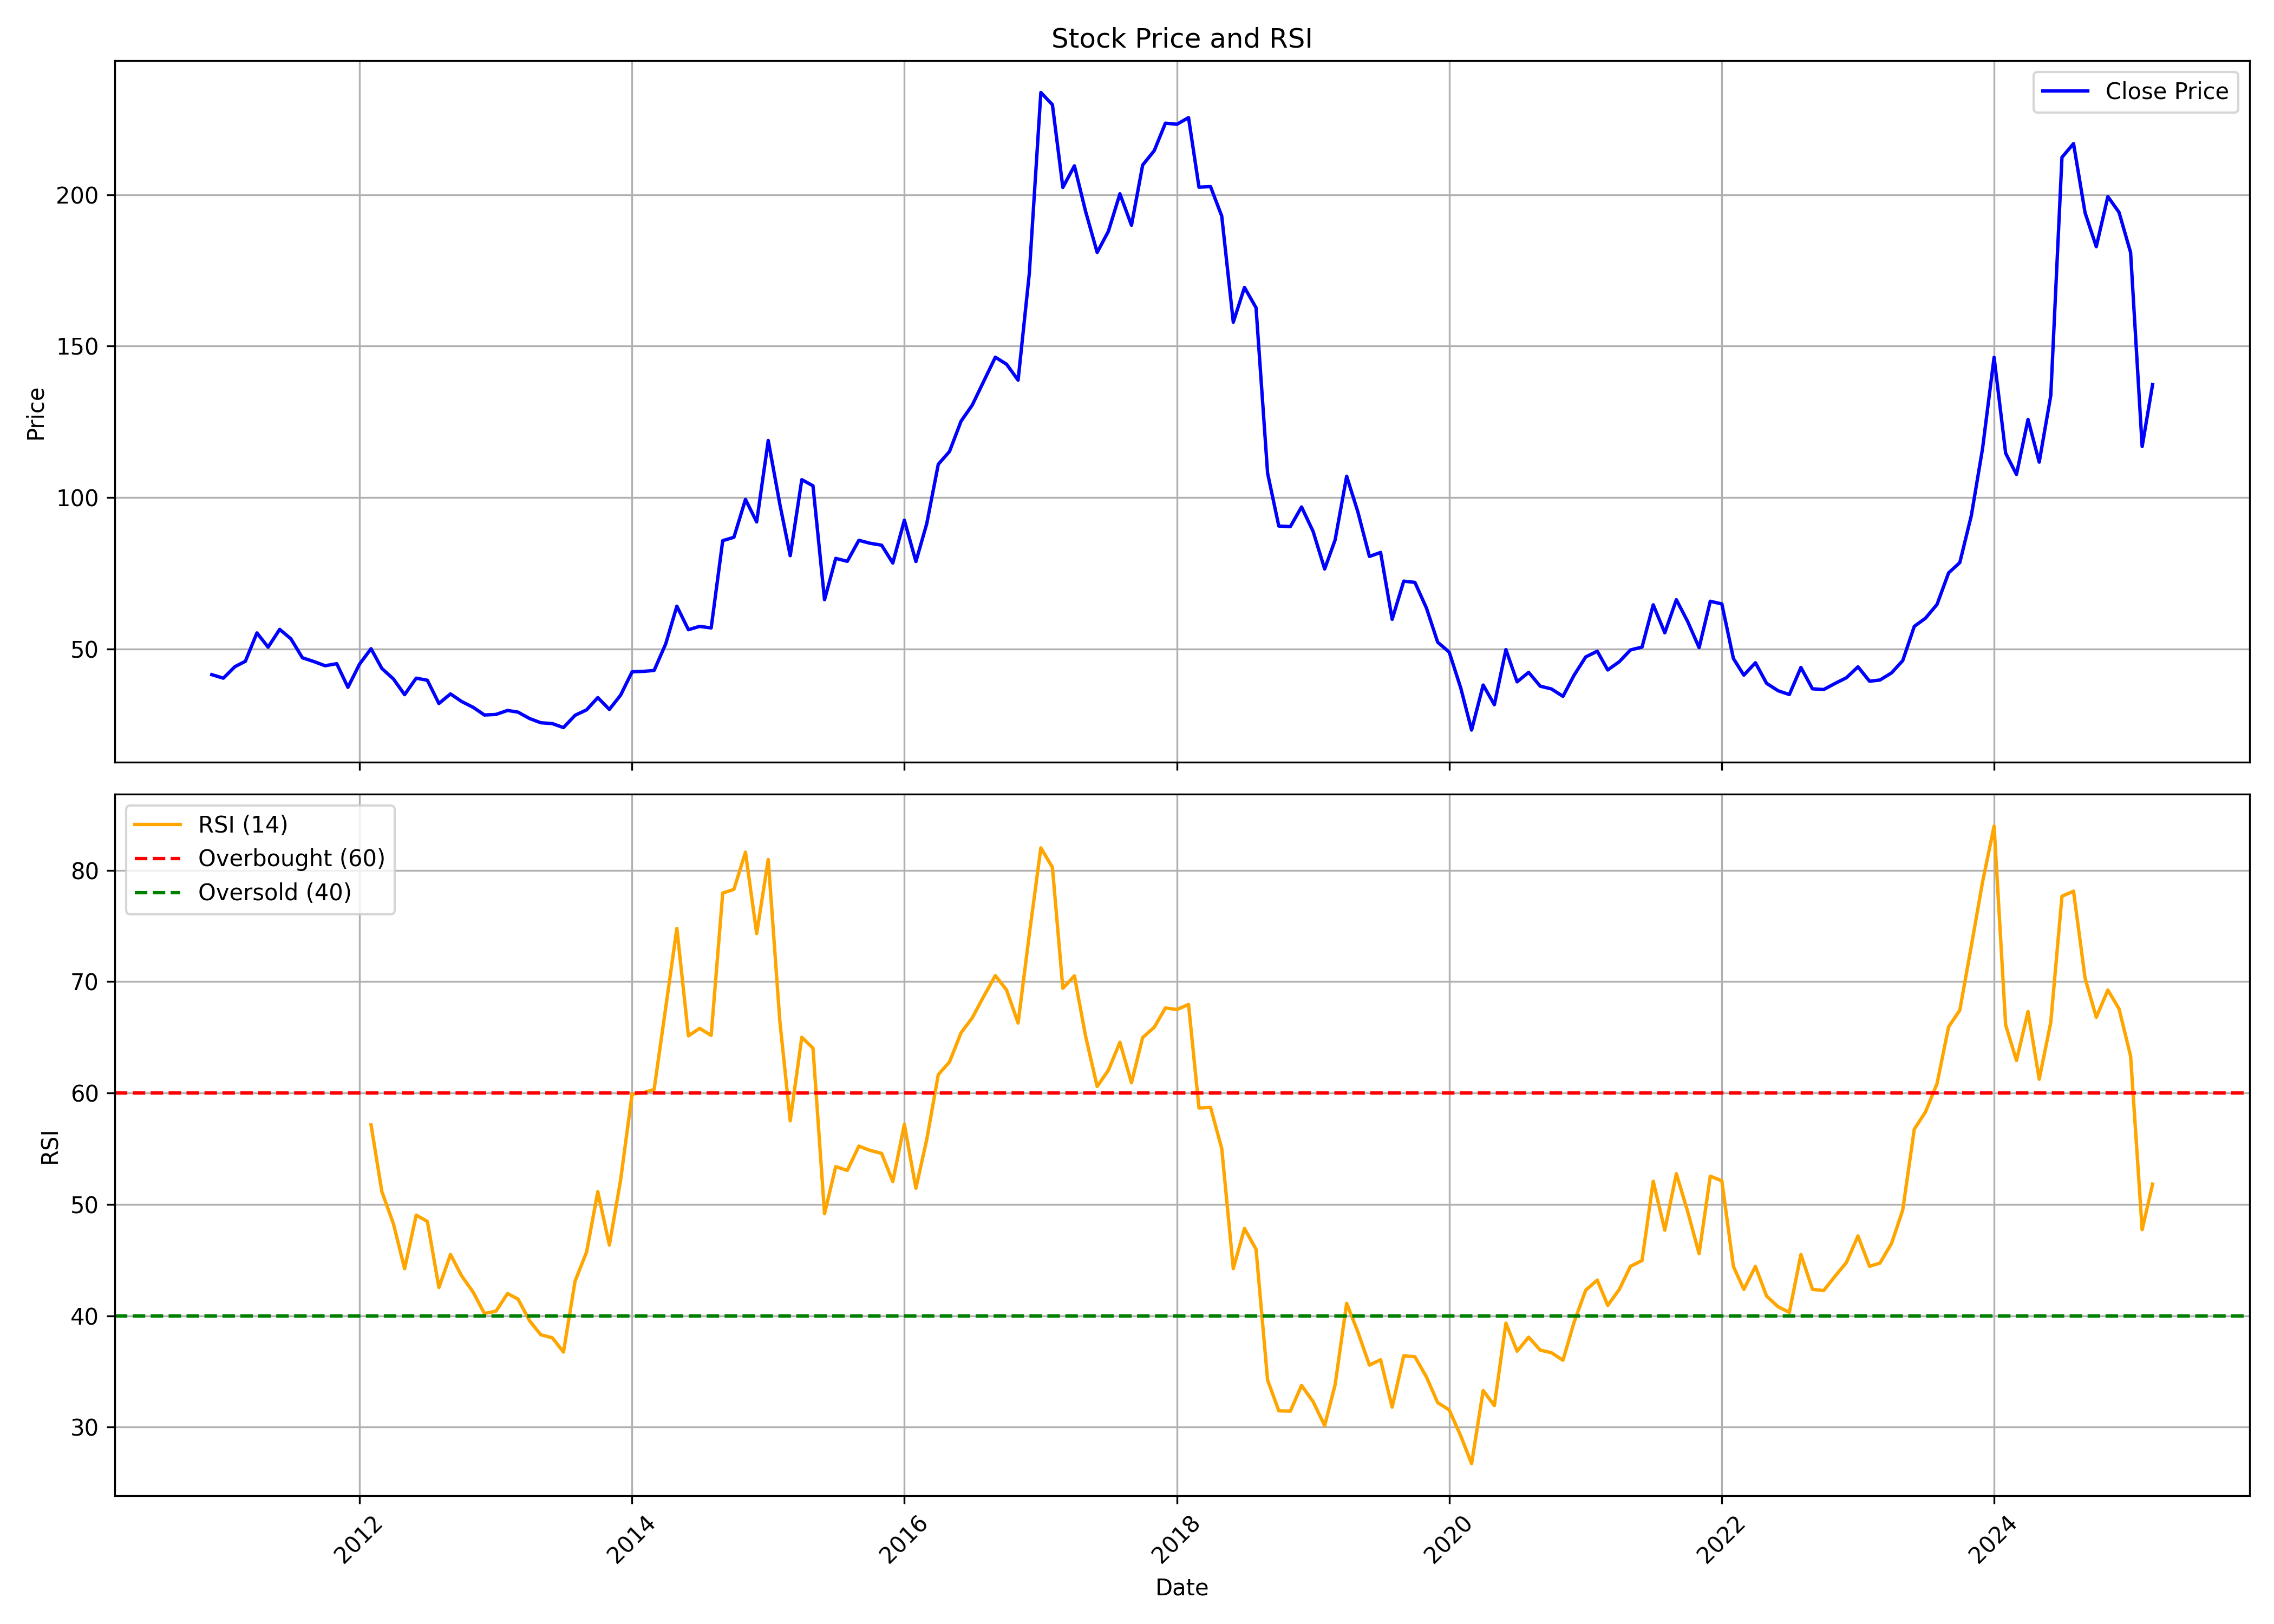

The file beside this chart, header and first rows:
, date, symbol, open, high, low, close, volume, rsi
0, 2010-12-01, RPPINFRA, 53.35, 57.26, 36.28, 41.58, 51471009, 
1, 2011-01-01, RPPINFRA, 41.97, 48.72, 39.19, 40.4, 1162247, 
2, 2011-02-01, RPPINFRA, 40.29, 46.06, 38.16, 44.21, 995352, 
3, 2011-03-01, RPPINFRA, 44.74, 55.98, 44.74, 45.99, 3107336, 
4, 2011-04-01, RPPINFRA, 45.59, 58.65, 45.59, 55.34, 1263887, 
5, 2011-05-01, RPPINFRA, 54.84, 56.94, 45.52, 50.64, 701621, 
6, 2011-06-01, RPPINFRA, 49.83, 59.32, 49.79, 56.51, 1382813, 
7, 2011-07-01, RPPINFRA, 55.52, 64.02, 52.99, 53.42, 1286969, 
8, 2011-08-01, RPPINFRA, 53.3, 59.78, 43.93, 47.14, 554008, 
9, 2011-09-01, RPPINFRA, 47.14, 53.3, 44.44, 45.88, 487903, 
10, 2011-10-01, RPPINFRA, 45.23, 51.75, 41.05, 44.51, 357480, 
11, 2011-11-01, RPPINFRA, 46.82, 56.11, 42.57, 45.2, 468701, 
12, 2011-12-01, RPPINFRA, 44.65, 46.82, 35.33, 37.38, 258394, 
13, 2012-01-01, RPPINFRA, 37.38, 49.7, 36.73, 45.01, 286179, 
14, 2012-02-01, RPPINFRA, 46.38, 57.62, 43, 50.13, 360469, 57.14
15, 2012-03-01, RPPINFRA, 49.12, 53.91, 39.69, 43.61, 359710, 51.15
16, 2012-04-01, RPPINFRA, 42.49, 45.74, 39.61, 40.15, 61126, 48.26
17, 2012-05-01, RPPINFRA, 39.72, 43.93, 33.31, 34.97, 35479, 44.22
18, 2012-06-01, RPPINFRA, 34.43, 42.42, 31.76, 40.41, 68086, 49.03
19, 2012-07-01, RPPINFRA, 39.9, 41.05, 34.32, 39.72, 11843, 48.47
20, 2012-08-01, RPPINFRA, 40.33, 42.49, 31.4, 32.05, 22538, 42.53
21, 2012-09-01, RPPINFRA, 31.58, 36.66, 25.64, 35.22, 77190, 45.5
22, 2012-10-01, RPPINFRA, 35.62, 43.61, 32.08, 32.7, 85477, 43.58
23, 2012-11-01, RPPINFRA, 33.18, 34.24, 28.73, 30.77, 20943, 42.1
24, 2012-12-01, RPPINFRA, 30.81, 33.54, 27.78, 28.26, 31035, 40.2
25, 2013-01-01, RPPINFRA, 28.18, 32.08, 24.9, 28.44, 34393, 40.41
26, 2013-02-01, RPPINFRA, 28.8, 32.45, 26.25, 29.75, 149266, 41.99
27, 2013-03-01, RPPINFRA, 29.93, 36.42, 26.98, 29.2, 253636, 41.5
28, 2013-04-01, RPPINFRA, 29.53, 30.63, 26.47, 27.09, 215630, 39.56
29, 2013-05-01, RPPINFRA, 27.09, 28.58, 24.83, 25.7, 398134, 38.29
30, 2013-06-01, RPPINFRA, 26.25, 30.63, 24.1, 25.41, 328734, 38.02
31, 2013-07-01, RPPINFRA, 25.45, 28.8, 23.37, 24.1, 365035, 36.74
32, 2013-08-01, RPPINFRA, 24.32, 29.02, 22.61, 28.15, 325234, 43.1
33, 2013-09-01, RPPINFRA, 28.59, 32.55, 28.07, 29.96, 330352, 45.73
34, 2013-10-01, RPPINFRA, 29.99, 35.55, 28.88, 33.99, 320227, 51.15
35, 2013-11-01, RPPINFRA, 34.29, 36.96, 29.4, 30.11, 351388, 46.35
36, 2013-12-01, RPPINFRA, 30.7, 35.88, 27.88, 34.77, 388197, 52.15
37, 2014-01-01, RPPINFRA, 36.29, 47.4, 33.33, 42.51, 654439, 59.9
38, 2014-02-01, RPPINFRA, 44.03, 47.07, 39.59, 42.66, 360259, 60.03
39, 2014-03-01, RPPINFRA, 43.7, 51.4, 42.07, 42.96, 353475, 60.32
40, 2014-04-01, RPPINFRA, 42.66, 59.77, 42.07, 51.69, 370078, 67.63
41, 2014-05-01, RPPINFRA, 51.69, 74.06, 47.21, 64.17, 1066331, 74.78
42, 2014-06-01, RPPINFRA, 62.95, 70.21, 48.88, 56.4, 554029, 65.13
43, 2014-07-01, RPPINFRA, 59.77, 60.66, 54.1, 57.51, 493685, 65.81
44, 2014-08-01, RPPINFRA, 59.62, 60.73, 52.44, 56.99, 493000, 65.17
45, 2014-09-01, RPPINFRA, 57.1, 90.87, 54.81, 85.8, 2295499, 77.96
46, 2014-10-01, RPPINFRA, 85.72, 100.6, 82.74, 86.91, 1318677, 78.29
47, 2014-11-01, RPPINFRA, 89.41, 115.5, 85.83, 99.4, 1225208, 81.63
48, 2014-12-01, RPPINFRA, 99.43, 107.6, 81.62, 91.98, 606570, 74.32
49, 2015-01-01, RPPINFRA, 91.01, 123.4, 84.94, 118.9, 2140281, 80.97
50, 2015-02-01, RPPINFRA, 120.5, 133.3, 93.81, 97.91, 1786293, 66.51
51, 2015-03-01, RPPINFRA, 106.6, 108, 70.77, 80.84, 474811, 57.5
52, 2015-04-01, RPPINFRA, 82.59, 121.6, 80.61, 105.9, 1473440, 65
53, 2015-05-01, RPPINFRA, 105.9, 125.9, 100.6, 103.9, 1000982, 64.02
54, 2015-06-01, RPPINFRA, 101.4, 105.5, 63.73, 66.3, 893739, 49.16
55, 2015-07-01, RPPINFRA, 67.61, 88.7, 64.29, 79.94, 4382879, 53.39
56, 2015-08-01, RPPINFRA, 81.14, 100.9, 64.85, 78.97, 2988981, 53.05
57, 2015-09-01, RPPINFRA, 78.27, 90.38, 67.83, 85.91, 1376311, 55.23
58, 2015-10-01, RPPINFRA, 87.14, 97.15, 84.48, 84.93, 2139634, 54.85
59, 2015-11-01, RPPINFRA, 84.93, 90.82, 75.68, 84.3, 1474317, 54.58
... 112 more rows
